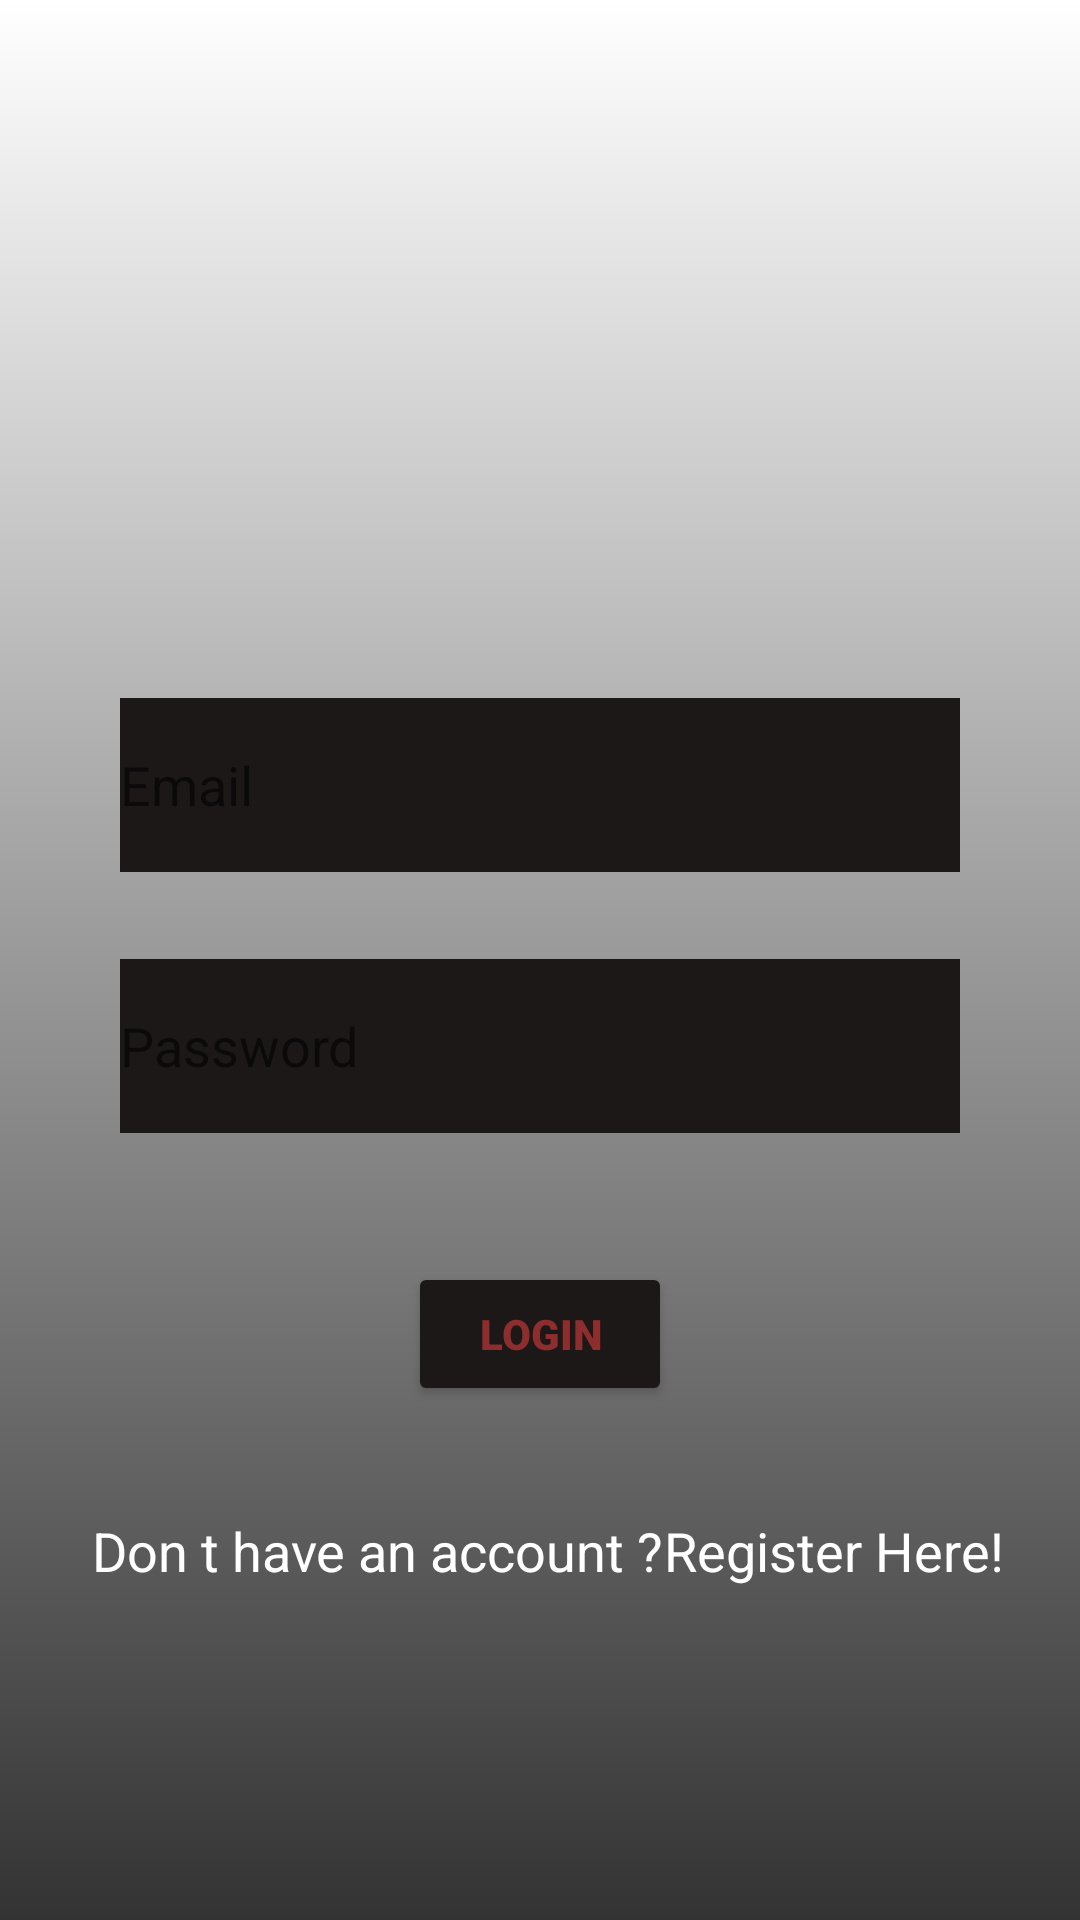

Layout XML and referenced resources for this Android screen:
<!-- AndroidManifest.xml: application theme Theme.SummerInternship2022TvTracker -->
<!-- res/layout/activity_login.xml -->
<?xml version="1.0" encoding="utf-8"?>
<androidx.constraintlayout.widget.ConstraintLayout xmlns:android="http://schemas.android.com/apk/res/android"
    xmlns:app="http://schemas.android.com/apk/res-auto"
    xmlns:tools="http://schemas.android.com/tools"
    android:layout_width="match_parent"
    android:layout_height="match_parent"
    android:background="@drawable/netflixbackk"
    tools:context=".ui.login.LoginActivity">

    <View
        android:id="@+id/viewGradient"
        android:layout_width="match_parent"
        android:layout_height="match_parent"
        android:background="@drawable/gradient"
        app:layout_constraintBottom_toBottomOf="parent"
        app:layout_constraintEnd_toEndOf="parent"
        app:layout_constraintStart_toStartOf="parent"
        app:layout_constraintTop_toTopOf="parent"
        />

    <EditText
        android:id="@+id/editTextEmail"
        android:layout_width="match_parent"
        android:layout_marginHorizontal="40dp"
        android:layout_height="58dp"
        android:background="#1C1818"
        android:hint="@string/email"
        android:inputType="textEmailAddress"
        android:textColor="#8E2D2D"
        app:layout_constraintBottom_toBottomOf="parent"
        app:layout_constraintEnd_toEndOf="parent"
        app:layout_constraintStart_toStartOf="parent"
        app:layout_constraintTop_toTopOf="parent"
        app:layout_constraintVertical_bias="0.4" />

    <EditText
        android:id="@+id/editTextPassword"
        android:layout_width="0dp"
        android:layout_height="58dp"
        android:background="#1C1818"
        android:hint="@string/password"
        android:inputType="textPassword"
        android:textColor="#8E2D2D"
        app:layout_constraintBottom_toBottomOf="parent"
        app:layout_constraintEnd_toEndOf="@id/editTextEmail"
        app:layout_constraintStart_toStartOf="@id/editTextEmail"
        app:layout_constraintTop_toBottomOf="@id/editTextEmail"
        app:layout_constraintVertical_bias="0.1" />

    <Button
        android:id="@+id/buttonLogin"
        android:layout_width="wrap_content"
        android:layout_height="wrap_content"
        android:backgroundTint="#1C1818"
        android:fontFamily="sans-serif-black"
        android:padding="10dp"
        android:text="@string/login"
        android:textColor="#8E2D2D"
        app:layout_constraintBottom_toBottomOf="parent"
        app:layout_constraintEnd_toEndOf="parent"
        app:layout_constraintStart_toStartOf="parent"
        app:layout_constraintTop_toBottomOf="@+id/editTextPassword"
        app:layout_constraintVertical_bias="0.2" />

    <TextView
        android:id="@+id/textViewDontTouch"
        android:layout_width="wrap_content"
        android:layout_height="wrap_content"
        android:layout_marginTop="36dp"
        android:text="@string/don_t_have_an_account"
        android:textColor="#FFFFFF"
        android:textSize="18sp"
        app:layout_constraintEnd_toEndOf="parent"
        app:layout_constraintHorizontal_bias="0.182"
        app:layout_constraintStart_toStartOf="parent"
        app:layout_constraintTop_toBottomOf="@+id/buttonLogin" />

    <TextView
        android:id="@+id/textViewRegister"
        android:layout_width="wrap_content"
        android:layout_height="wrap_content"
        android:layout_marginTop="36dp"
        android:text="@string/register_here"
        android:textColor="#FFFFFF"
        android:textSize="18sp"
        app:layout_constraintEnd_toEndOf="parent"
        app:layout_constraintHorizontal_bias="0.0"
        app:layout_constraintStart_toEndOf="@+id/textViewDontTouch"
        app:layout_constraintTop_toBottomOf="@+id/buttonLogin" />

    <ProgressBar
        android:id="@+id/Loading"
        android:visibility="gone"
        android:layout_width="wrap_content"
        android:layout_height="wrap_content"
        app:layout_constraintTop_toTopOf="parent"
        app:layout_constraintBottom_toBottomOf="parent"
        app:layout_constraintEnd_toEndOf="parent"
        app:layout_constraintStart_toStartOf="parent" />

</androidx.constraintlayout.widget.ConstraintLayout>
<!-- resources referenced by this layout -->
<resources>
  <!-- drawable gradient (drawable) -->
  <?xml version="1.0" encoding="utf-8"?>
  <shape xmlns:android="http://schemas.android.com/apk/res/android">
      <gradient
          android:type="linear"
          android:angle="-90"
          android:startColor="@android:color/transparent"
          android:endColor="#CC000000" />
  </shape>
  <string name="don_t_have_an_account">Don t have an account ?</string>
  <string name="email">Email</string>
  <string name="login">Login</string>
  <string name="password">Password</string>
  <string name="register_here">Register Here!</string>
  <style name="Theme.SummerInternship2022TvTracker" parent="Theme.MaterialComponents.DayNight.NoActionBar">
          
          <item name="colorPrimary">@color/purple_500</item>
          <item name="colorPrimaryVariant">@color/purple_700</item>
          <item name="colorOnPrimary">@color/white</item>
          
          <item name="colorSecondary">@color/teal_200</item>
          <item name="colorSecondaryVariant">@color/teal_700</item>
          <item name="colorOnSecondary">@color/black</item>
          
          <item name="android:statusBarColor" tools:targetApi="l">?attr/colorPrimaryVariant</item>
          
      </style>
  <!-- not gathered from this repository: default colours our renderer supplied (Android Studio template values) -->
  <color name="purple_500">#FF6200EE</color>
  <color name="purple_700">#FF3700B3</color>
  <color name="teal_200">#FF03DAC5</color>
  <color name="teal_700">#FF018786</color>
  <color name="black">#FF000000</color>
  <color name="white">#FFFFFFFF</color>
</resources>
